Dataset: aranas_and_escorpiones_small (GitHub, fmanteca/ImageClassification). Classes: aranas, escorpiones.

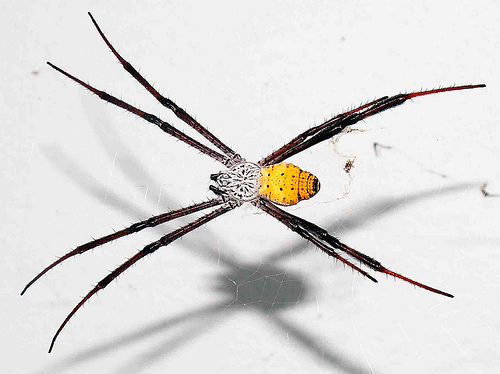
Label: aranas

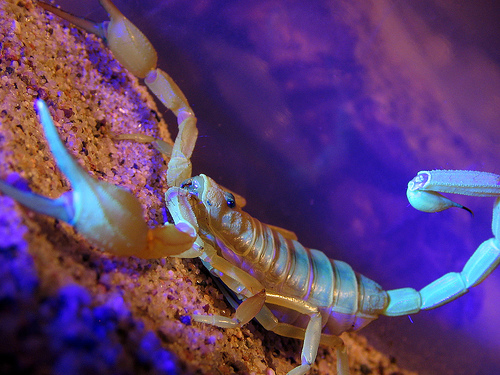
Label: escorpiones

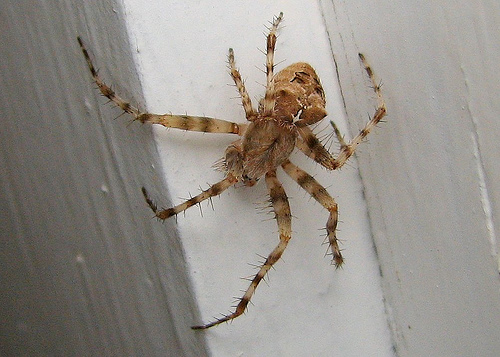
Label: aranas

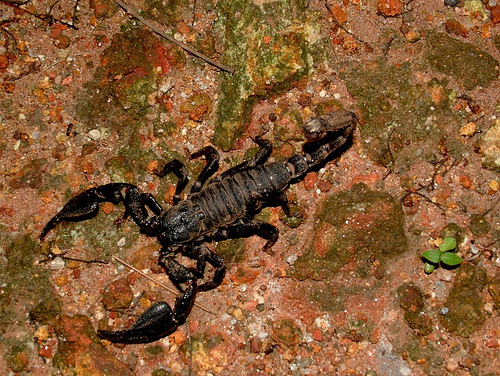
Label: escorpiones

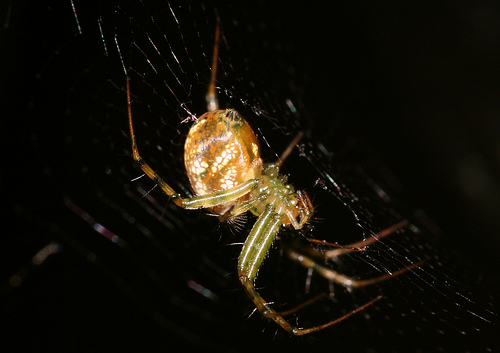
Label: aranas

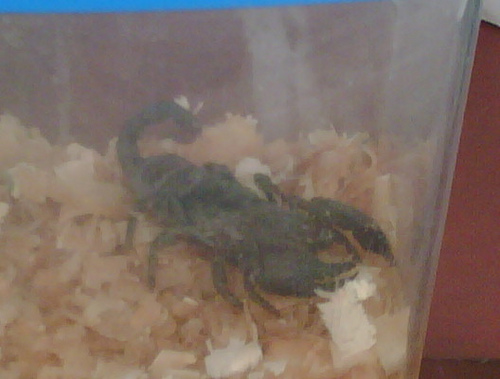
Label: escorpiones
